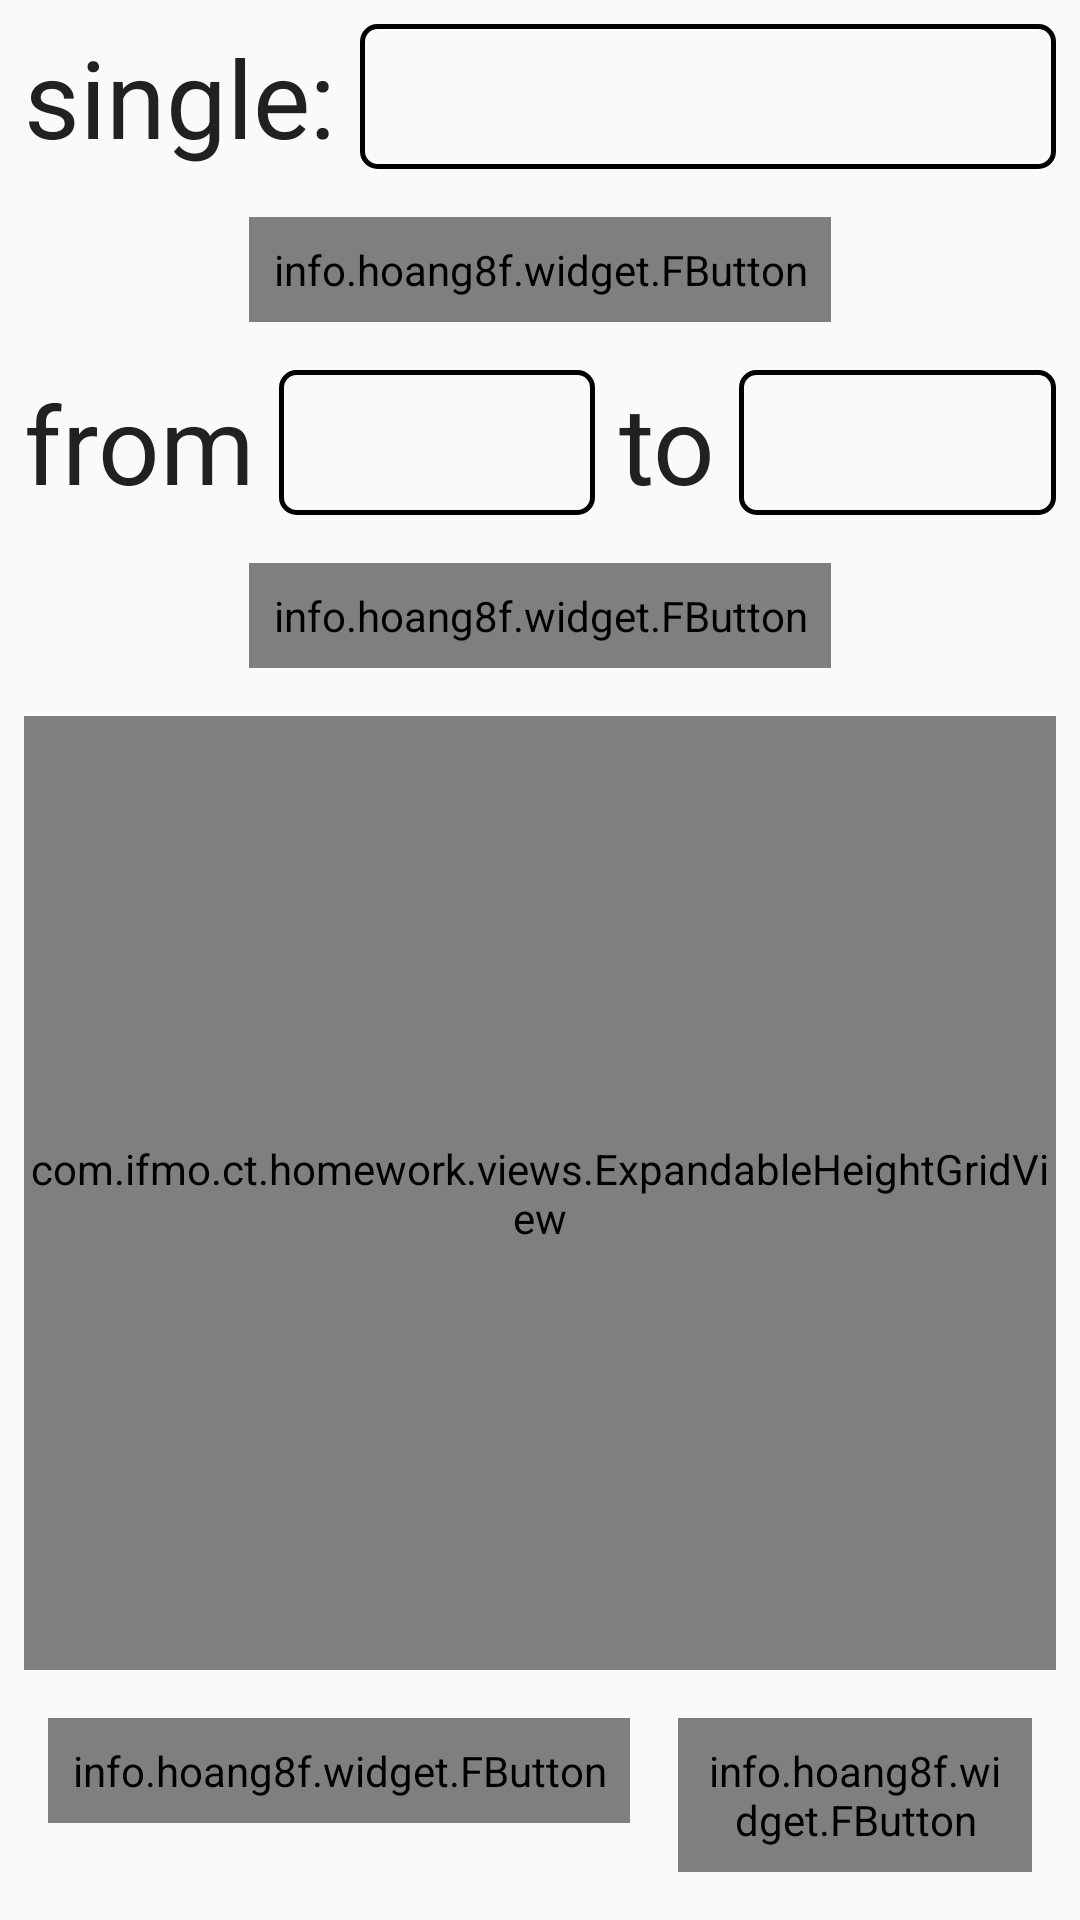

The Android layout XML behind this screen, and the referenced resources:
<!-- AndroidManifest.xml: application theme AppTheme -->
<!-- res/layout/activity_submit_tasks.xml -->
<?xml version="1.0" encoding="utf-8"?>
<ScrollView xmlns:android="http://schemas.android.com/apk/res/android"
    xmlns:app="http://schemas.android.com/apk/res-auto"
    xmlns:fbutton="http://schemas.android.com/apk/res-auto"
    xmlns:tools="http://schemas.android.com/tools"
    android:layout_width="match_parent"
    android:layout_height="match_parent"
    android:scrollbars="none"
    android:scrollbarAlwaysDrawVerticalTrack="false"
    android:fillViewport="true"
    tools:context=".activities.SubmitTasksActivity">

    <RelativeLayout
        android:layout_width="match_parent"
        android:layout_height="wrap_content"
        >

        <LinearLayout
            android:id="@+id/linear_1"
            android:layout_width="match_parent"
            android:layout_height="wrap_content"
            android:orientation="vertical">

            <LinearLayout
                android:layout_width="match_parent"
                android:layout_height="wrap_content"
                android:layout_margin="@dimen/standard_margin"
                android:orientation="horizontal">

                <TextView
                    android:layout_width="wrap_content"
                    android:layout_height="wrap_content"
                    android:text="@string/single_apply"
                    android:textColor="@color/colorPrimaryText"
                    android:textSize="@dimen/big_text_size" />

                <EditText
                    android:id="@+id/et_single_apply"
                    android:layout_width="match_parent"
                    android:layout_height="wrap_content"
                    android:imeOptions="actionDone"
                    android:layout_marginStart="@dimen/standard_margin"
                    android:background="@drawable/black_round_borders"
                    android:inputType="textVisiblePassword|number"
                    android:maxLines="1"
                    android:textColor="@color/colorPrimaryText"
                    android:textSize="@dimen/big_text_size" />
            </LinearLayout>

            <info.hoang8f.widget.FButton
                android:id="@+id/btn_add_single"
                android:layout_width="wrap_content"
                android:layout_height="wrap_content"
                android:layout_gravity="center_horizontal"
                android:layout_margin="@dimen/standard_margin"
                android:paddingLeft="@dimen/standard_margin"
                android:paddingTop="@dimen/standard_margin"
                android:paddingRight="@dimen/standard_margin"
                android:paddingBottom="@dimen/standard_margin"
                android:text="@string/add_apply"
                android:textAllCaps="false"
                android:textSize="@dimen/standard_text_size"
                app:fButtonColor="@color/colorPrimaryLight"
                fbutton:shadowEnabled="false"/>

            <LinearLayout
                android:layout_width="match_parent"
                android:layout_height="wrap_content"
                android:layout_margin="@dimen/standard_margin"
                android:orientation="horizontal">

                <TextView
                    android:layout_width="wrap_content"
                    android:layout_height="wrap_content"
                    android:text="@string/from_apply"
                    android:textColor="@color/colorPrimaryText"
                    android:textSize="@dimen/big_text_size" />

                <EditText
                    android:id="@+id/et_from_apply"
                    android:layout_width="0dp"
                    android:layout_height="wrap_content"
                    android:layout_marginStart="@dimen/standard_margin"
                    android:layout_weight="1"
                    android:imeOptions="actionDone"
                    android:background="@drawable/black_round_borders"
                    android:inputType="textVisiblePassword|number"
                    android:maxLines="1"
                    android:textColor="@color/colorPrimaryText"
                    android:textSize="@dimen/big_text_size" />

                <TextView
                    android:layout_width="wrap_content"
                    android:layout_height="wrap_content"
                    android:layout_marginStart="@dimen/standard_margin"
                    android:text="@string/to_apply"
                    android:textColor="@color/colorPrimaryText"
                    android:textSize="@dimen/big_text_size" />

                <EditText
                    android:id="@+id/et_to_apply"
                    android:layout_width="0dp"
                    android:layout_height="wrap_content"
                    android:layout_marginStart="@dimen/standard_margin"
                    android:layout_weight="1"
                    android:background="@drawable/black_round_borders"
                    android:imeOptions="actionDone"
                    android:inputType="textVisiblePassword|number"
                    android:maxLines="1"
                    android:textColor="@color/colorPrimaryText"
                    android:textSize="@dimen/big_text_size" />
            </LinearLayout>

            <info.hoang8f.widget.FButton
                android:id="@+id/btn_add_many"
                android:layout_width="wrap_content"
                android:layout_height="wrap_content"
                android:layout_gravity="center_horizontal"
                android:layout_margin="@dimen/standard_margin"
                android:paddingLeft="@dimen/standard_margin"
                android:paddingTop="@dimen/standard_margin"
                android:paddingRight="@dimen/standard_margin"
                android:paddingBottom="@dimen/standard_margin"
                android:text="@string/add_apply"
                android:textAllCaps="false"
                android:textSize="@dimen/standard_text_size"
                app:fButtonColor="@color/colorPrimaryLight"
                fbutton:shadowEnabled="false" />

        </LinearLayout>

        <com.ifmo.ct.homework.views.ExpandableHeightGridView
            android:id="@+id/gridView"
            android:layout_width="wrap_content"
            android:layout_height="wrap_content"
            android:layout_above="@+id/linear_2"
            android:layout_below="@+id/linear_1"
            android:layout_marginTop="8dp"
            android:layout_marginStart="8dp"
            android:layout_marginEnd="8dp"
            android:columnWidth="40dp"
            android:gravity="center"
            android:isScrollContainer="false"
            android:horizontalSpacing="10dp"
            android:numColumns="auto_fit"
            android:stretchMode="columnWidth"
            android:verticalSpacing="10dp" />

        <LinearLayout
            android:id="@+id/linear_2"
            android:layout_width="match_parent"
            android:layout_height="wrap_content"
            android:layout_alignParentBottom="true"
            android:layout_centerHorizontal="true"
            android:layout_margin="16dp"
            android:gravity="center_horizontal"
            android:orientation="horizontal">

            <info.hoang8f.widget.FButton
                android:id="@+id/btn_submit_done"
                android:layout_width="wrap_content"
                android:layout_height="wrap_content"
                android:layout_marginEnd="8dp"
                android:paddingLeft="@dimen/standard_margin"
                android:paddingTop="@dimen/standard_margin"
                android:paddingRight="@dimen/standard_margin"
                android:paddingBottom="@dimen/standard_margin"
                android:text="@string/submit"
                android:textSize="@dimen/standard_text_size"
                app:fButtonColor="@color/colorPrimaryLight"
                fbutton:shadowEnabled="false" />

            <info.hoang8f.widget.FButton
                android:id="@+id/btn_clean_tasks"
                android:layout_width="wrap_content"
                android:layout_height="wrap_content"
                android:layout_marginStart="8dp"
                android:paddingLeft="@dimen/standard_margin"
                android:paddingTop="@dimen/standard_margin"
                android:paddingRight="@dimen/standard_margin"
                android:paddingBottom="@dimen/standard_margin"
                android:text="@string/clean"
                android:textSize="@dimen/standard_text_size"
                app:fButtonColor="@color/colorPrimaryLight"
                fbutton:shadowEnabled="false" />
        </LinearLayout>


    </RelativeLayout>

</ScrollView>
<!-- resources referenced by this layout -->
<resources>
  <color name="colorPrimaryLight">#C5CAE9</color>
  <color name="colorPrimaryText">#212121</color>
  <dimen name="big_text_size">36sp</dimen>
  <dimen name="standard_margin">8dp</dimen>
  <dimen name="standard_text_size">24sp</dimen>
  <!-- drawable black_round_borders (drawable) -->
  <?xml version="1.0" encoding="utf-8"?>
  <shape xmlns:android="http://schemas.android.com/apk/res/android"
      android:shape="rectangle">
      <stroke android:width="5px" android:color="#000000" />
      <corners android:radius="5dp"/>
  </shape>
  <string name="add_apply">add</string>
  <string name="clean">clean</string>
  <string name="from_apply">from</string>
  <string name="single_apply">single:</string>
  <string name="submit">submit</string>
  <string name="to_apply">to</string>
  <style name="AppTheme" parent="Theme.AppCompat.Light.NoActionBar">
          
          <item name="colorPrimary">@color/colorPrimary</item>
          <item name="colorPrimaryDark">@color/colorPrimaryDark</item>
          <item name="colorAccent">@color/colorAccent</item>
      </style>
  <color name="colorPrimary">#3F51B5</color>
  <color name="colorPrimaryDark">#303F9F</color>
  <color name="colorAccent">#FF5722</color>
</resources>
